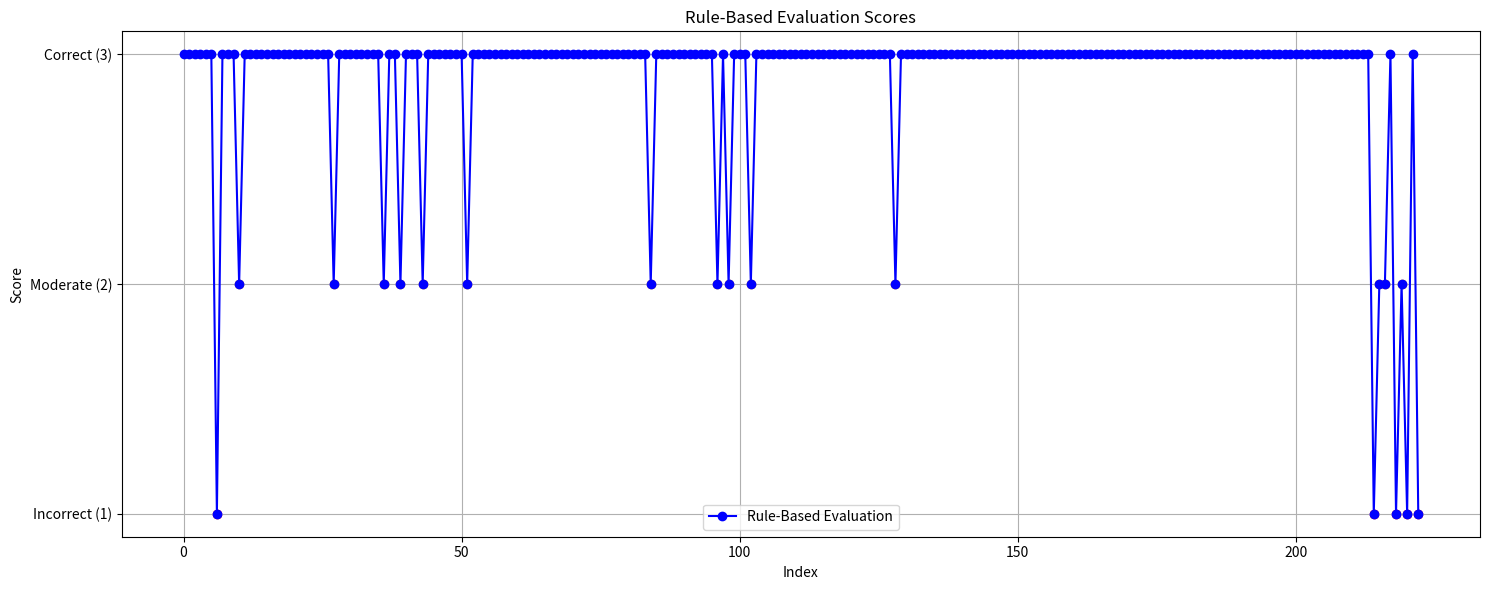

Python code for this plot:
import matplotlib.pyplot as plt

# Rule-based evaluation scores
scores = [
    3, 3, 3, 3, 3, 3, 1, 3, 3, 3, 2, 3, 3, 3, 3, 3, 3, 3, 3, 3,
    3, 3, 3, 3, 3, 3, 3, 2, 3, 3, 3, 3, 3, 3, 3, 3, 2, 3, 3, 2,
    3, 3, 3, 2, 3, 3, 3, 3, 3, 3, 3, 2, 3, 3, 3, 3, 3, 3, 3, 3,
    3, 3, 3, 3, 3, 3, 3, 3, 3, 3, 3, 3, 3, 3, 3, 3, 3, 3, 3, 3,
    3, 3, 3, 3, 2, 3, 3, 3, 3, 3, 3, 3, 3, 3, 3, 3, 2, 3, 2, 3,
    3, 3, 2, 3, 3, 3, 3, 3, 3, 3, 3, 3, 3, 3, 3, 3, 3, 3, 3, 3,
    3, 3, 3, 3, 3, 3, 3, 3, 2, 3, 3, 3, 3, 3, 3, 3, 3, 3, 3, 3,
    3, 3, 3, 3, 3, 3, 3, 3, 3, 3, 3, 3, 3, 3, 3, 3, 3, 3, 3, 3,
    3, 3, 3, 3, 3, 3, 3, 3, 3, 3, 3, 3, 3, 3, 3, 3, 3, 3, 3, 3,
    3, 3, 3, 3, 3, 3, 3, 3, 3, 3, 3, 3, 3, 3, 3, 3, 3, 3, 3, 3,
    3, 3, 3, 3, 3, 3, 3, 3, 3, 3, 3, 3, 3, 3, 1, 2, 2, 3, 1, 2,
    1, 3, 1
]
print(len(scores))
# Create a line plot
plt.figure(figsize=(15, 6))
plt.plot(scores, marker='o', linestyle='-', color='b', label='Rule-Based Evaluation')

# Add labels and title
plt.title('Rule-Based Evaluation Scores')
plt.xlabel('Index')
plt.ylabel('Score')
plt.yticks([1, 2, 3], ['Incorrect (1)', 'Moderate (2)', 'Correct (3)'])
plt.grid(True)

# Highlight specific scores
for i, score in enumerate(scores):
    if score == 1:
        plt.scatter(i, score, color='red', label='Incorrect' if i == 0 else None)
    elif score == 2:
        plt.scatter(i, score, color='orange', label='Moderate' if i == 0 else None)

# Add legend
plt.legend()
plt.tight_layout()

# Show the plot
plt.show()